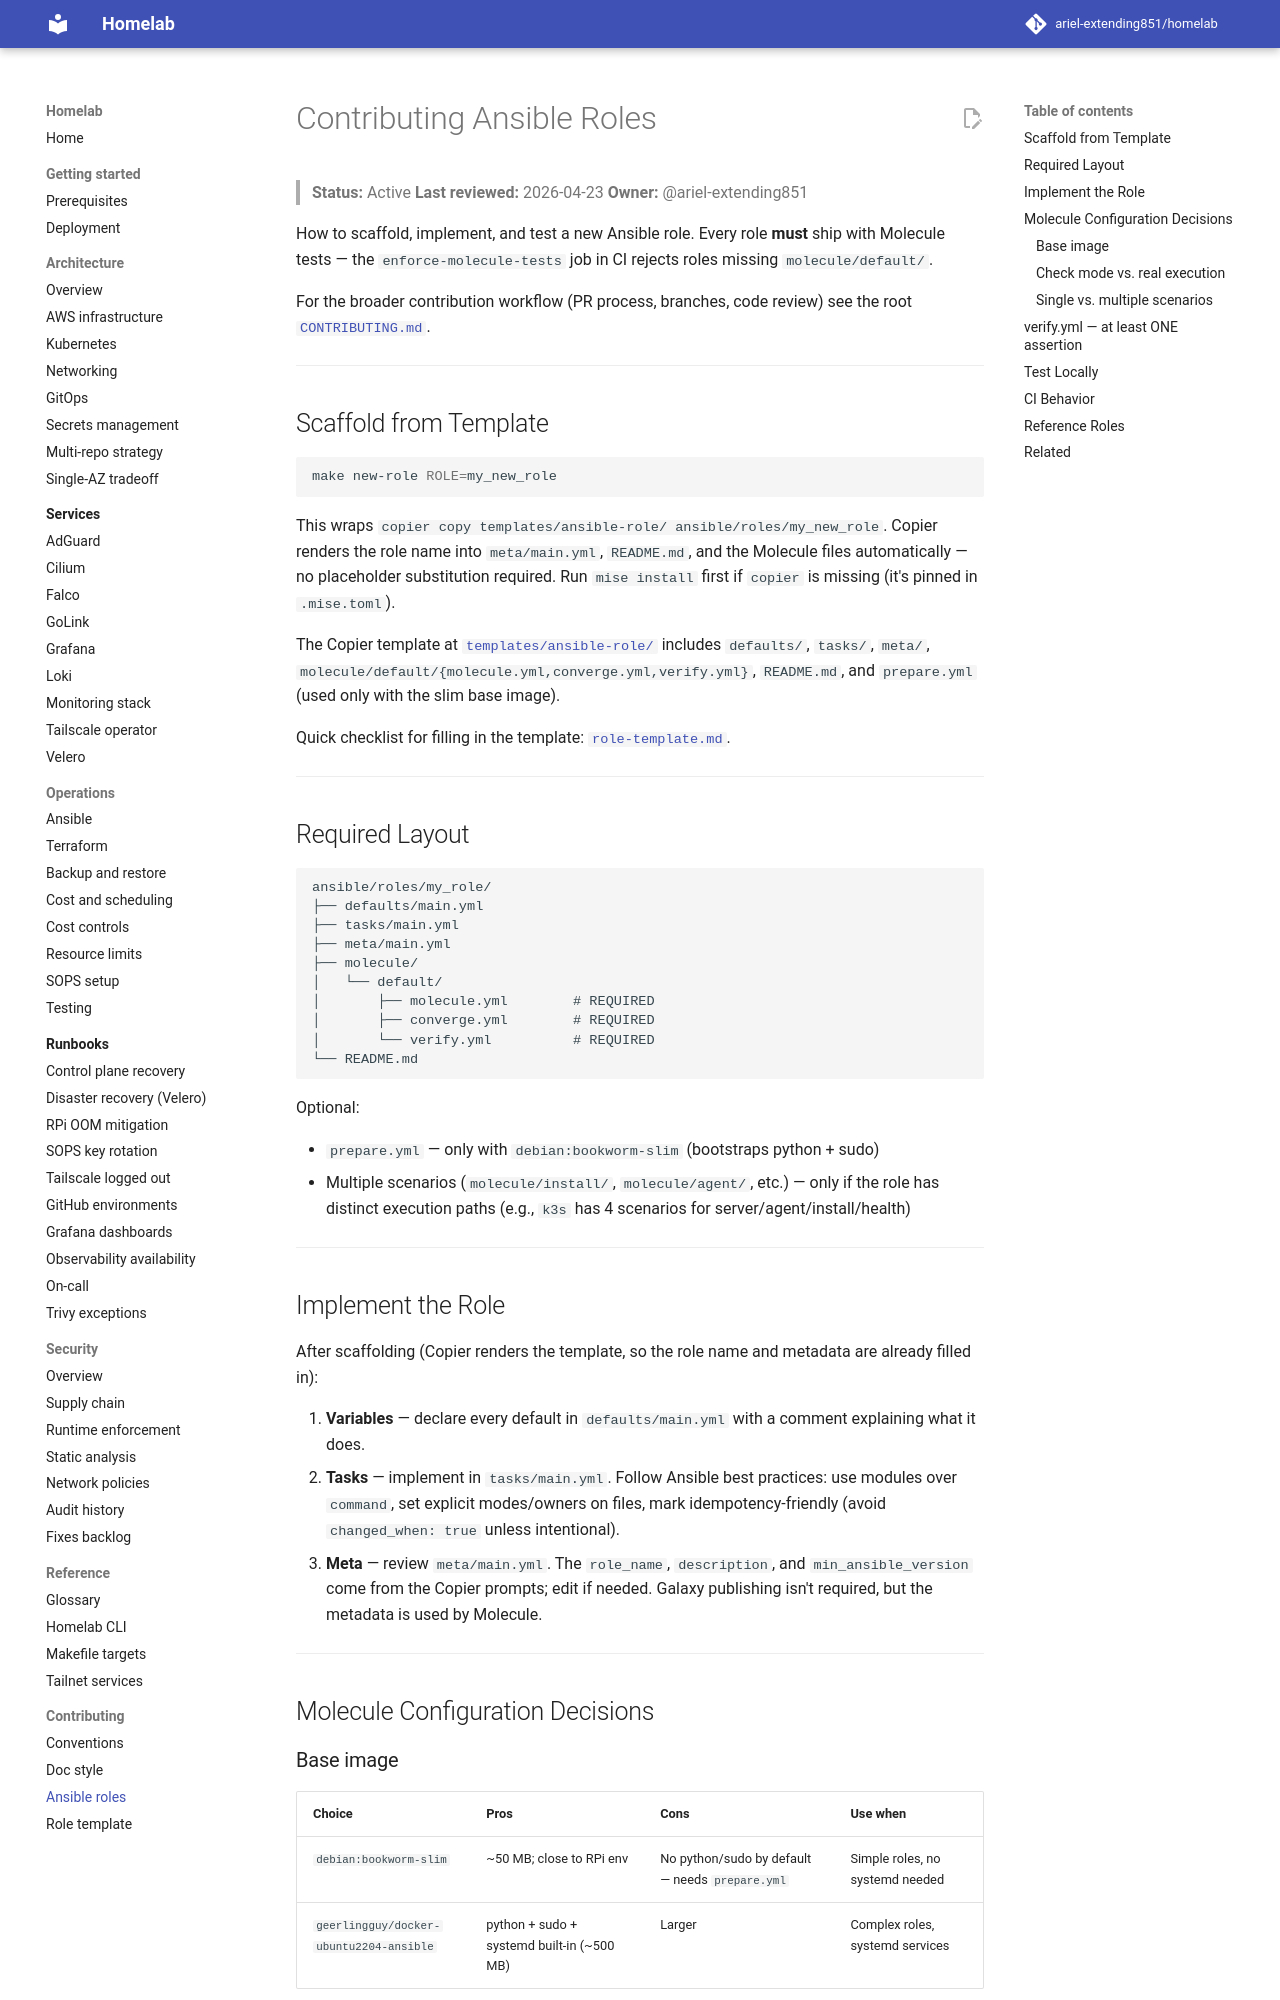

repository: ariel-extending851/homelab · page: contributing/ansible-roles/index.html · generator: mkdocs

# Contributing Ansible Roles

> **Status:** Active
> **Last reviewed:** 2026-04-23
> **Owner:** @ariel-extending851

How to scaffold, implement, and test a new Ansible role. Every role **must** ship with Molecule tests — the `enforce-molecule-tests` job in CI rejects roles missing `molecule/default/`.

For the broader contribution workflow (PR process, branches, code review) see the root [`CONTRIBUTING.md`](../../CONTRIBUTING.md).

---

## Scaffold from Template

```bash
make new-role ROLE=my_new_role
```

This wraps `copier copy templates/ansible-role/ ansible/roles/my_new_role`. Copier renders the role name into `meta/main.yml`, `README.md`, and the Molecule files automatically — no placeholder substitution required. Run `mise install` first if `copier` is missing (it's pinned in `.mise.toml`).

The Copier template at [`templates/ansible-role/`](../../templates/ansible-role/) includes `defaults/`, `tasks/`, `meta/`, `molecule/default/{molecule.yml,converge.yml,verify.yml}`, `README.md`, and `prepare.yml` (used only with the slim base image).

Quick checklist for filling in the template: [`role-template.md`](role-template.md).

---

## Required Layout

```text
ansible/roles/my_role/
├── defaults/main.yml
├── tasks/main.yml
├── meta/main.yml
├── molecule/
│   └── default/
│       ├── molecule.yml        # REQUIRED
│       ├── converge.yml        # REQUIRED
│       └── verify.yml          # REQUIRED
└── README.md
```

Optional:

- `prepare.yml` — only with `debian:bookworm-slim` (bootstraps python + sudo)
- Multiple scenarios (`molecule/install/`, `molecule/agent/`, etc.) — only if the role has distinct execution paths (e.g., `k3s` has 4 scenarios for server/agent/install/health)

---

## Implement the Role

After scaffolding (Copier renders the template, so the role name and metadata are already filled in):

1. **Variables** — declare every default in `defaults/main.yml` with a comment explaining what it does.
2. **Tasks** — implement in `tasks/main.yml`. Follow Ansible best practices: use modules over `command`, set explicit modes/owners on files, mark idempotency-friendly (avoid `changed_when: true` unless intentional).
3. **Meta** — review `meta/main.yml`. The `role_name`, `description`, and `min_ansible_version` come from the Copier prompts; edit if needed. Galaxy publishing isn't required, but the metadata is used by Molecule.

---

## Molecule Configuration Decisions
